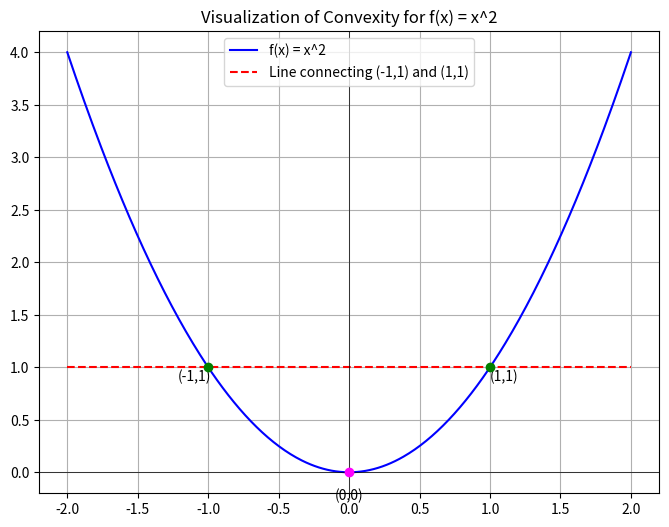

Source code (Python):
import numpy as np
import matplotlib.pyplot as plt

# Define the function
def f(x):
    return x**2

# Create x values
x = np.linspace(-2, 2, 400)

# Two points on the function
x1, x2 = -1, 1
y1, y2 = f(x1), f(x2)

# Calculate the line connecting these points
line_y = np.linspace(y1, y2, len(x))

# Plot the function and the line
plt.figure(figsize=(8,6))
plt.plot(x, f(x), label='f(x) = x^2', color='blue')
plt.plot(x, line_y, label='Line connecting (-1,1) and (1,1)', linestyle='--', color='red')

# Highlight the two points and the midpoint
plt.scatter([x1, x2], [y1, y2], color='green', zorder=5)
plt.scatter(0, f(0), color='magenta', zorder=5)

# Annotations
plt.annotate('(-1,1)', (x1, y1), textcoords="offset points", xytext=(-10,-10), ha='center')
plt.annotate('(1,1)', (x2, y2), textcoords="offset points", xytext=(10,-10), ha='center')
plt.annotate('(0,0)', (0, 0), textcoords="offset points", xytext=(0,-20), ha='center')

# Set the title and the legend
plt.title("Visualization of Convexity for f(x) = x^2")
plt.legend()

plt.grid(True)
plt.axhline(0, color='black',linewidth=0.5)
plt.axvline(0, color='black',linewidth=0.5)
plt.show()
